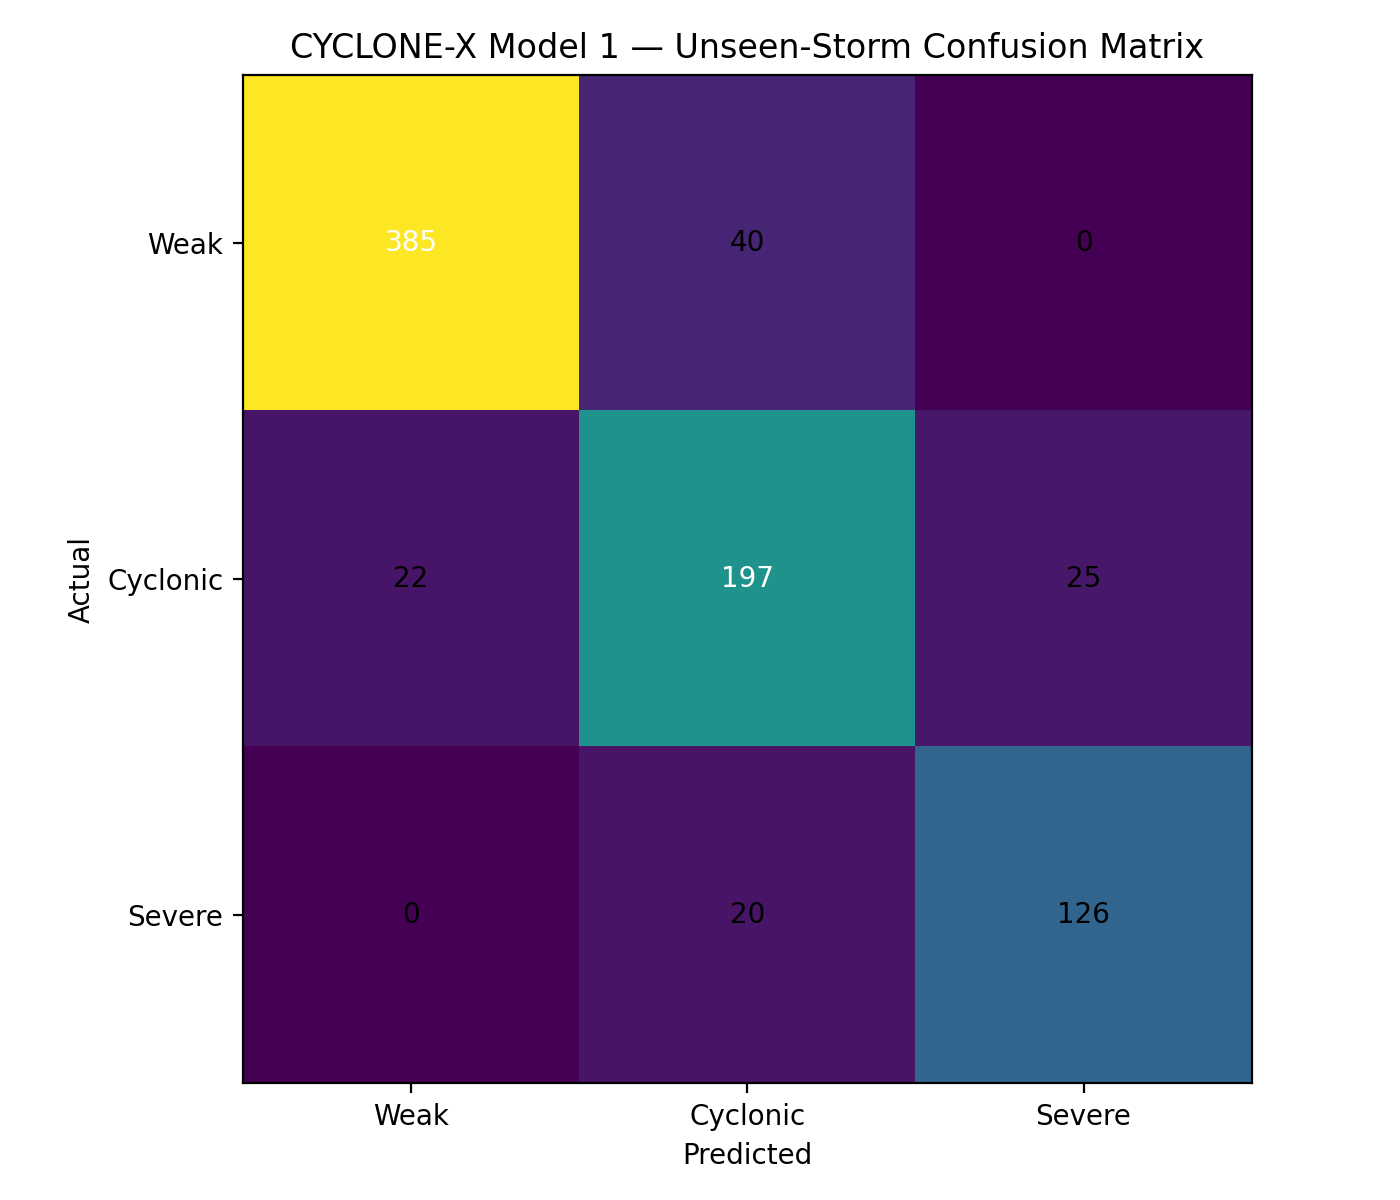

The data file committed next to this chart (first rows):
, Depression / Weak System, Cyclonic Storm, Severe Cyclone
Depression / Weak System, 385, 40, 0
Cyclonic Storm, 22, 197, 25
Severe Cyclone, 0, 20, 126
